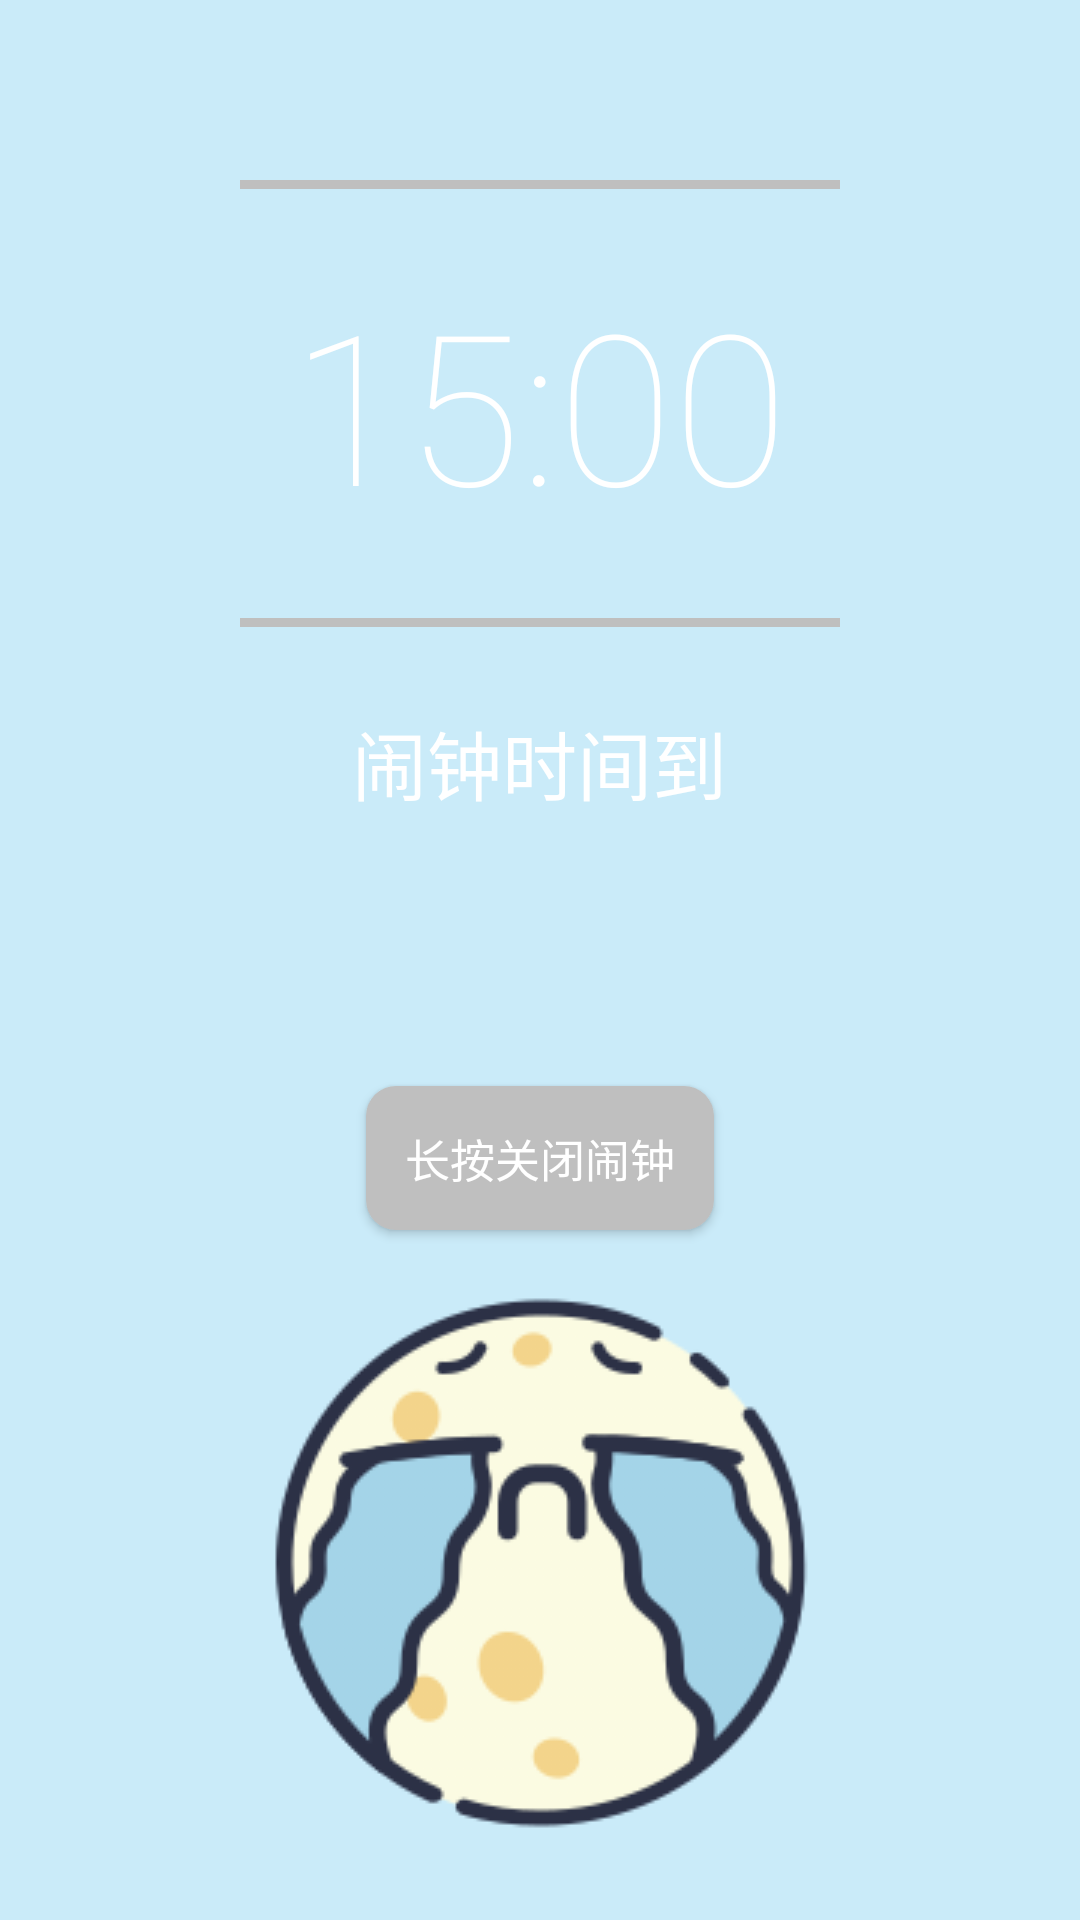

This screen was rendered from an Android layout file. Write that file and the resources it references.
<!-- AndroidManifest.xml: application theme AlarmTheme -->
<!-- res/layout/fragment_normal.xml -->
<?xml version="1.0" encoding="utf-8"?>
<RelativeLayout xmlns:android="http://schemas.android.com/apk/res/android"
    android:orientation="vertical"
    android:layout_width="match_parent"
    android:layout_height="match_parent"
    android:background="@color/primary">

   <ImageView
       android:layout_width="wrap_content"
       android:layout_height="wrap_content"
       android:src="@drawable/alarm_line"
       android:layout_marginTop="60dp"
       android:id="@+id/imageView2"
       android:layout_alignParentTop="true"
       android:layout_alignLeft="@+id/imageView" />
   <ImageView
       android:layout_width="wrap_content"
       android:layout_height="wrap_content"
       android:src="@drawable/alarm_line"
       android:id="@+id/imageView"
       android:layout_marginTop="25dp"
       android:layout_below="@+id/time_hour_text"
       android:layout_centerHorizontal="true" />
   <TextView
       android:id="@+id/time_hour_text"
       android:layout_width="wrap_content"
       android:layout_height="wrap_content"
       android:fontFamily="sans-serif-thin"
       android:text="15"
       android:textSize="70sp"
       android:textColor="@color/background_alarm_white"
       android:layout_marginTop="25dp"
       android:layout_below="@+id/imageView2"
       android:layout_toLeftOf="@+id/textView" />

    <TextView
        android:id="@+id/time_minute_text"
        android:layout_width="wrap_content"
        android:layout_height="wrap_content"
        android:layout_above="@+id/imageView"
        android:layout_toEndOf="@+id/textView"
        android:layout_toRightOf="@+id/textView"
        android:fontFamily="sans-serif-thin"
        android:text="00"
        android:textColor="@color/background_alarm_white"
        android:textSize="70sp" />
    <TextView
        android:layout_width="wrap_content"
        android:layout_height="wrap_content"
        android:text=":"
        android:textSize="70sp"
        android:fontFamily="sans-serif-thin"
        android:textColor="@color/background_alarm_white"
        android:layout_alignTop="@+id/time_hour_text"
        android:layout_centerHorizontal="true"
        android:id="@+id/textView" />

    <TextView
        android:id="@+id/textView3"
        android:layout_width="wrap_content"
        android:layout_height="wrap_content"
        android:layout_below="@+id/imageView"
        android:layout_centerHorizontal="true"
        android:layout_marginTop="27dp"
        android:text="闹钟时间到"
        android:textColor="@color/background_alarm_white"
        android:textSize="25sp" />

    <Button
        android:id="@+id/btn_stopAlarm_normal"
        android:layout_width="wrap_content"
        android:layout_height="wrap_content"
        android:layout_above="@+id/imageButton"
        android:layout_centerHorizontal="true"
        android:layout_marginBottom="11dp"
        android:background="@drawable/btn_style"
        android:text="   长按关闭闹钟   "
        android:textSize="15sp" />

    <ImageButton
        android:id="@+id/imageButton"
        android:layout_width="match_parent"
        android:layout_height="wrap_content"
        android:layout_alignParentBottom="true"
        android:layout_alignParentLeft="true"
        android:layout_alignParentStart="true"
        android:layout_marginBottom="19dp"
        android:background="@android:color/transparent"
        android:scaleType="fitCenter"
        android:src="@drawable/kulian" />
</RelativeLayout>
<!-- resources referenced by this layout -->
<resources>
  <color name="background_alarm_white">#ffffff</color>
  <color name="primary">#caebf9</color>
  <!-- drawable alarm_line (drawable) -->
  <?xml version="1.0" encoding="utf-8"?>
  <shape xmlns:android="http://schemas.android.com/apk/res/android"
      android:shape="rectangle"
      >
  
      <size android:height="3dp"
          android:width="200dp"/>
  
      <gradient
          android:startColor="#bfbfbf"
          android:centerColor="#bfbfbf"
          android:endColor="#bfbfbf"
          android:type="linear"/>
  </shape>
  <!-- drawable btn_style (drawable) -->
  <?xml version="1.0" encoding="UTF-8"?>
  <layer-list xmlns:android="http://schemas.android.com/apk/res/android">
      <item>
      <shape>
          <solid android:color="#bfbfbf" />
          <corners android:radius="10dp" />
  
      </shape>
  </item>
      
      <item android:bottom="1dp" android:right="1dp" android:top="1dp" android:left="1dp">
          <shape>
              <gradient android:startColor="#bfbfbf" android:centerColor="#bfbfbf"
                  android:endColor="#bfbfbf" android:type="linear" android:angle="90"
                  android:centerX="0.5" android:centerY="0.5" />
  
              <padding android:left="2dp" android:top="2dp" android:right="2dp"
                  android:bottom="2dp" />
  
              <corners android:radius="10dp" />
          </shape>
      </item>
  </layer-list>
  <!-- drawable kulian: png bitmap (drawable-mdpi, 25014 bytes) -->
  <style name="AlarmTheme" parent="AppTheme">
          <item name="android:listDivider">@drawable/divider_02</item>
          <item name="android:popupMenuStyle">@style/Theme.PopupMenu</item>
          <item name="popupMenuStyle">@style/Theme.PopupMenu</item>&gt;
          <item name="colorPrimary">@color/primary_green</item>
          <item name="android:colorBackground">@color/background_tiny_grey</item>
          <item name="colorAccent">@color/accent_alarm</item>
          <item name="android:windowBackground">@color/background_alarm_white</item>
      </style>
  <style name="AppTheme" parent="AppTheme.Base" />
  <style name="Theme.PopupMenu" parent="@android:style/Widget.PopupMenu">
          <item name="android:popupBackground">@color/primary</item>
      </style>
  <color name="primary_green">#caebf9</color>
  <color name="background_tiny_grey">#e9e9e9</color>
  <color name="accent_alarm">#ffffff</color>
  <style name="AppTheme.Base" parent="Theme.AppCompat.NoActionBar">
          <item name="colorPrimary">@color/primary</item>
          <item name="colorPrimaryDark">@color/primary_dark</item>
          <item name="colorAccent">@color/accent</item>
          <item name="actionModeBackground">@color/primary</item>
          <item name="actionBarPopupTheme">@style/ThemeOverlay.AppCompat</item>
          <item name="android:windowNoTitle">true</item>
          <item name="windowActionModeOverlay">true</item>
      </style>
  <color name="primary_dark">#caebf9</color>
  <color name="accent">#eeeeee</color>
</resources>
